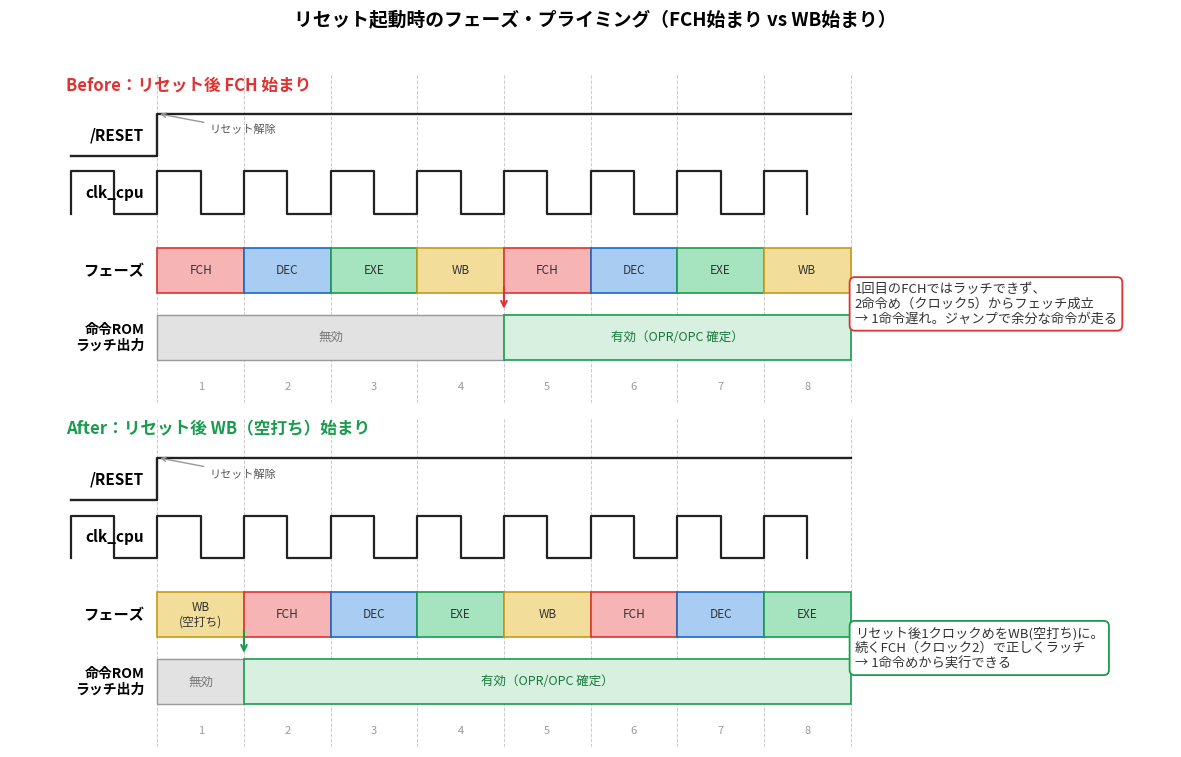

Recreate this plot in Python.
# -*- coding: utf-8 -*-
"""
TB-04 ver.1 ブログ完成編 4.3節用
リセット起動時のフェーズ・プライミング before/after タイムチャート（模式図）
Before: リセット後 FCH 始まり → 1命令めがラッチされず1命令遅れ
After : リセット後 WB(空打ち) 始まり → 続くFCHで正しくラッチ、1命令めから実行
"""
import matplotlib
matplotlib.use("Agg")
import matplotlib.pyplot as plt
from matplotlib import font_manager
from matplotlib.patches import Rectangle

for _f in ["Meiryo", "Yu Gothic", "MS Gothic", "Noto Sans CJK JP", "MS PGothic"]:
    try:
        font_manager.findfont(_f, fallback_to_default=False)
        plt.rcParams["font.family"] = _f
        break
    except Exception:
        continue
plt.rcParams["axes.unicode_minus"] = False

N = 8  # 表示クロック数
PH_COLOR = {"FCH": "#f6b4b4", "DEC": "#a9cdf2", "EXE": "#a6e3bf", "WB": "#f3dd9a"}
PH_EDGE = {"FCH": "#d33", "DEC": "#1769c7", "EXE": "#1a9c4e", "WB": "#c79a16"}

# 各行のy（パネル内ローカル）
Y_RST, Y_CLK = 3.55, 2.6
PH_Y0, PH_H = 1.3, 0.75
VL_Y0, VL_H = 0.2, 0.75
AMP = 0.7


def draw_panel(ax, phase_seq, valid_from, title, note, note_color, wb_prime_k=None):
    # フェーズ縦帯＋点線
    for k in range(N):
        ax.axvline(k, color="0.8", lw=0.7, ls="--", zorder=0)
    ax.axvline(N, color="0.8", lw=0.7, ls="--", zorder=0)

    # /RESET（負論理: 0=アサート, x>=0で解除）
    ax.step([-1, 0, N], [Y_RST, Y_RST + AMP, Y_RST + AMP], where="post",
            color="#222", lw=1.7, zorder=3)
    ax.text(-0.15, Y_RST + AMP / 2, "/RESET", ha="right", va="center",
            fontsize=11, fontweight="bold")
    ax.annotate("リセット解除", xy=(0, Y_RST + AMP), xytext=(0.6, Y_RST + AMP - 0.32),
                fontsize=8, color="#555",
                arrowprops=dict(arrowstyle="->", color="#999", lw=1.0))

    # clk_cpu
    cx, cy = [-1], [Y_CLK]
    for k in range(-1, N):
        cx += [k, k + 0.5]
        cy += [Y_CLK + AMP, Y_CLK]
    ax.step(cx, cy, where="post", color="#222", lw=1.6, zorder=3)
    ax.text(-0.15, Y_CLK + AMP / 2, "clk_cpu", ha="right", va="center",
            fontsize=11, fontweight="bold")

    # フェーズ列（ラベル付きボックス）
    ax.text(-0.15, PH_Y0 + PH_H / 2, "フェーズ", ha="right", va="center",
            fontsize=11, fontweight="bold")
    for k, ph in enumerate(phase_seq):
        ax.add_patch(Rectangle((k, PH_Y0), 1, PH_H, fc=PH_COLOR[ph],
                               ec=PH_EDGE[ph], lw=1.2, zorder=2))
        label = ph + ("\n(空打ち)" if (wb_prime_k is not None and k == wb_prime_k) else "")
        ax.text(k + 0.5, PH_Y0 + PH_H / 2, label, ha="center", va="center",
                fontsize=8.5, color="#333", zorder=3)

    # 命令ROMラッチ出力（無効/有効）
    ax.text(-0.15, VL_Y0 + VL_H / 2, "命令ROM\nラッチ出力", ha="right", va="center",
            fontsize=10, fontweight="bold")
    if valid_from > 0:
        ax.add_patch(Rectangle((0, VL_Y0), valid_from, VL_H, fc="#e2e2e2",
                               ec="#999", lw=1.0, zorder=2))
        ax.text(valid_from / 2, VL_Y0 + VL_H / 2, "無効", ha="center", va="center",
                fontsize=9, color="#777", zorder=3)
    ax.add_patch(Rectangle((valid_from, VL_Y0), N - valid_from, VL_H, fc="#d7f0df",
                           ec="#1a9c4e", lw=1.2, zorder=2))
    ax.text((valid_from + N) / 2, VL_Y0 + VL_H / 2, "有効（OPR/OPC 確定）",
            ha="center", va="center", fontsize=9, color="#157a3c", zorder=3)
    # 有効開始位置に矢印
    ax.annotate("", xy=(valid_from, VL_Y0 + VL_H + 0.05),
                xytext=(valid_from, VL_Y0 + VL_H + 0.5),
                arrowprops=dict(arrowstyle="->", color=note_color, lw=1.5))

    ax.text(-1.05, 4.72, title, ha="left", va="center", fontsize=12,
            fontweight="bold", color=note_color)
    ax.text(N + 0.05, VL_Y0 + VL_H / 2 + 0.55, note, ha="left", va="center",
            fontsize=9.5, color="#333",
            bbox=dict(boxstyle="round,pad=0.4", fc="white", ec=note_color, lw=1.3))

    # クロック番号
    for k in range(N):
        ax.text(k + 0.5, -0.15, str(k + 1), ha="center", va="top",
                fontsize=8, color="#999")

    ax.set_xlim(-1.7, N + 3.7)
    ax.set_ylim(-0.5, 4.9)
    ax.axis("off")


fig, (ax1, ax2) = plt.subplots(2, 1, figsize=(12, 7.6))

# Before: FCH 始まり。1回目FCH(クロック1)で取りこぼし → クロック5(2回目FCH)で有効
draw_panel(
    ax1,
    phase_seq=["FCH", "DEC", "EXE", "WB", "FCH", "DEC", "EXE", "WB"],
    valid_from=4,
    title="Before：リセット後 FCH 始まり",
    note="1回目のFCHではラッチできず、\n2命令め（クロック5）からフェッチ成立\n→ 1命令遅れ。ジャンプで余分な命令が走る",
    note_color="#d33",
)

# After: WB(空打ち)始まり。クロック2のFCHで有効
draw_panel(
    ax2,
    phase_seq=["WB", "FCH", "DEC", "EXE", "WB", "FCH", "DEC", "EXE"],
    valid_from=1,
    title="After：リセット後 WB（空打ち）始まり",
    note="リセット後1クロックめをWB(空打ち)に。\n続くFCH（クロック2）で正しくラッチ\n→ 1命令めから実行できる",
    note_color="#1a9c4e",
    wb_prime_k=0,
)

fig.suptitle("リセット起動時のフェーズ・プライミング（FCH始まり vs WB始まり）",
             fontsize=13.5, fontweight="bold", y=0.99)
fig.tight_layout(rect=[0, 0, 1, 0.97])
out = "priming_timechart.png"
fig.savefig(out, dpi=150, bbox_inches="tight", facecolor="white")
print("saved:", out)
